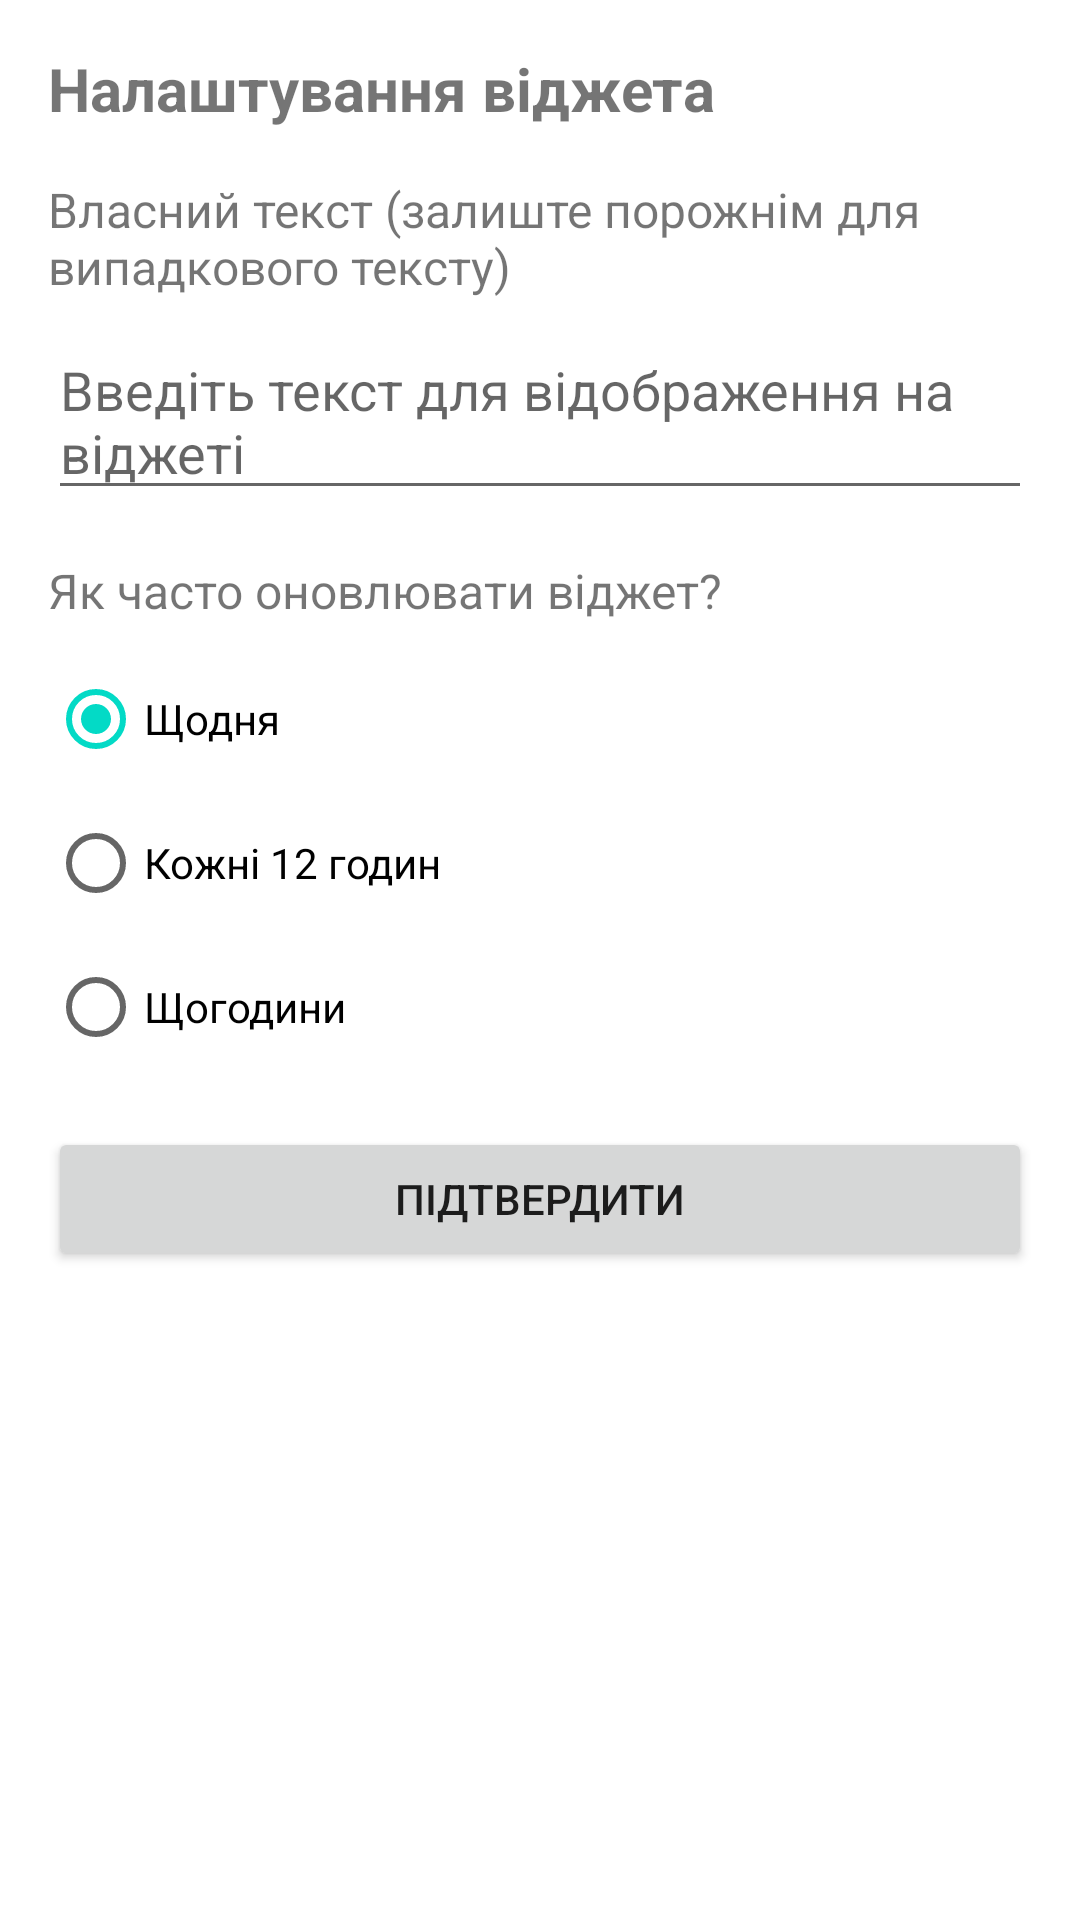

Android layout source for this screen:
<!-- AndroidManifest.xml: application theme Theme.MaterialComponents.DayNight.NoActionBar -->
<!-- res/layout/widget_configure.xml -->
<?xml version="1.0" encoding="utf-8"?>
<LinearLayout xmlns:android="http://schemas.android.com/apk/res/android"
    android:layout_width="match_parent"
    android:layout_height="match_parent"
    android:orientation="vertical"
    android:padding="16dp">

    <TextView
        android:layout_width="match_parent"
        android:layout_height="wrap_content"
        android:text="@string/configure_widget"
        android:textSize="20sp"
        android:textStyle="bold"
        android:layout_marginBottom="16dp" />

    <TextView
        android:layout_width="match_parent"
        android:layout_height="wrap_content"
        android:text="@string/custom_text_label"
        android:textSize="16sp"
        android:layout_marginBottom="8dp" />

    <EditText
        android:id="@+id/custom_text_edit"
        android:layout_width="match_parent"
        android:layout_height="wrap_content"
        android:hint="@string/custom_text_hint"
        android:inputType="textMultiLine"
        android:minLines="2"
        android:layout_marginBottom="16dp" />

    <TextView
        android:layout_width="match_parent"
        android:layout_height="wrap_content"
        android:text="@string/update_frequency_label"
        android:textSize="16sp"
        android:layout_marginBottom="8dp" />

    <RadioGroup
        android:id="@+id/update_frequency_group"
        android:layout_width="match_parent"
        android:layout_height="wrap_content"
        android:layout_marginBottom="16dp">

        <RadioButton
            android:id="@+id/radio_daily"
            android:layout_width="match_parent"
            android:layout_height="wrap_content"
            android:text="@string/daily"
            android:checked="true" />

        <RadioButton
            android:id="@+id/radio_12hours"
            android:layout_width="match_parent"
            android:layout_height="wrap_content"
            android:text="@string/every_12_hours" />

        <RadioButton
            android:id="@+id/radio_hourly"
            android:layout_width="match_parent"
            android:layout_height="wrap_content"
            android:text="@string/hourly" />

    </RadioGroup>

    <Button
        android:id="@+id/confirm_button"
        android:layout_width="match_parent"
        android:layout_height="wrap_content"
        android:text="@string/confirm" />

</LinearLayout>
<!-- resources referenced by this layout -->
<resources>
  <string name="configure_widget">Налаштування віджета</string>
  <string name="confirm">Підтвердити</string>
  <string name="custom_text_hint">Введіть текст для відображення на віджеті</string>
  <string name="custom_text_label">Власний текст (залиште порожнім для випадкового тексту)</string>
  <string name="daily">Щодня</string>
  <string name="every_12_hours">Кожні 12 годин</string>
  <string name="hourly">Щогодини</string>
  <string name="update_frequency_label">Як часто оновлювати віджет?</string>
</resources>
